Dataset: AIrice (GitHub, HuyHoang2912/AI_Final). Classes: gao lut rice, huyet rong rice, lai sua rice, long lai rice, lut bac rice, lut dien bien rice, lut do rice, lut trang rice, nep cam rice, nep sap rice, ngoc troi rice, tam rice, tam thom rice, thom my rice, thom go cong rice.

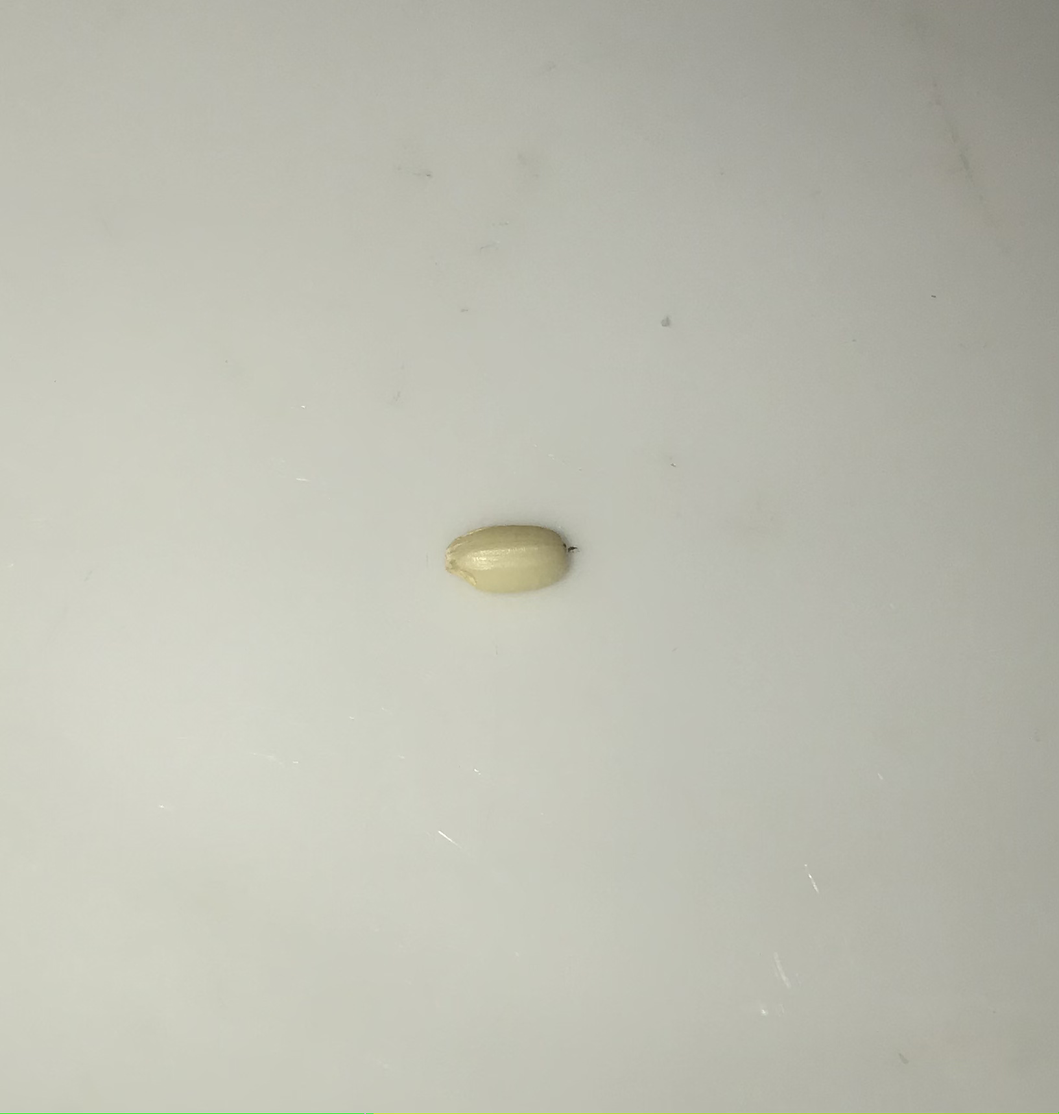
Label: lut bac rice

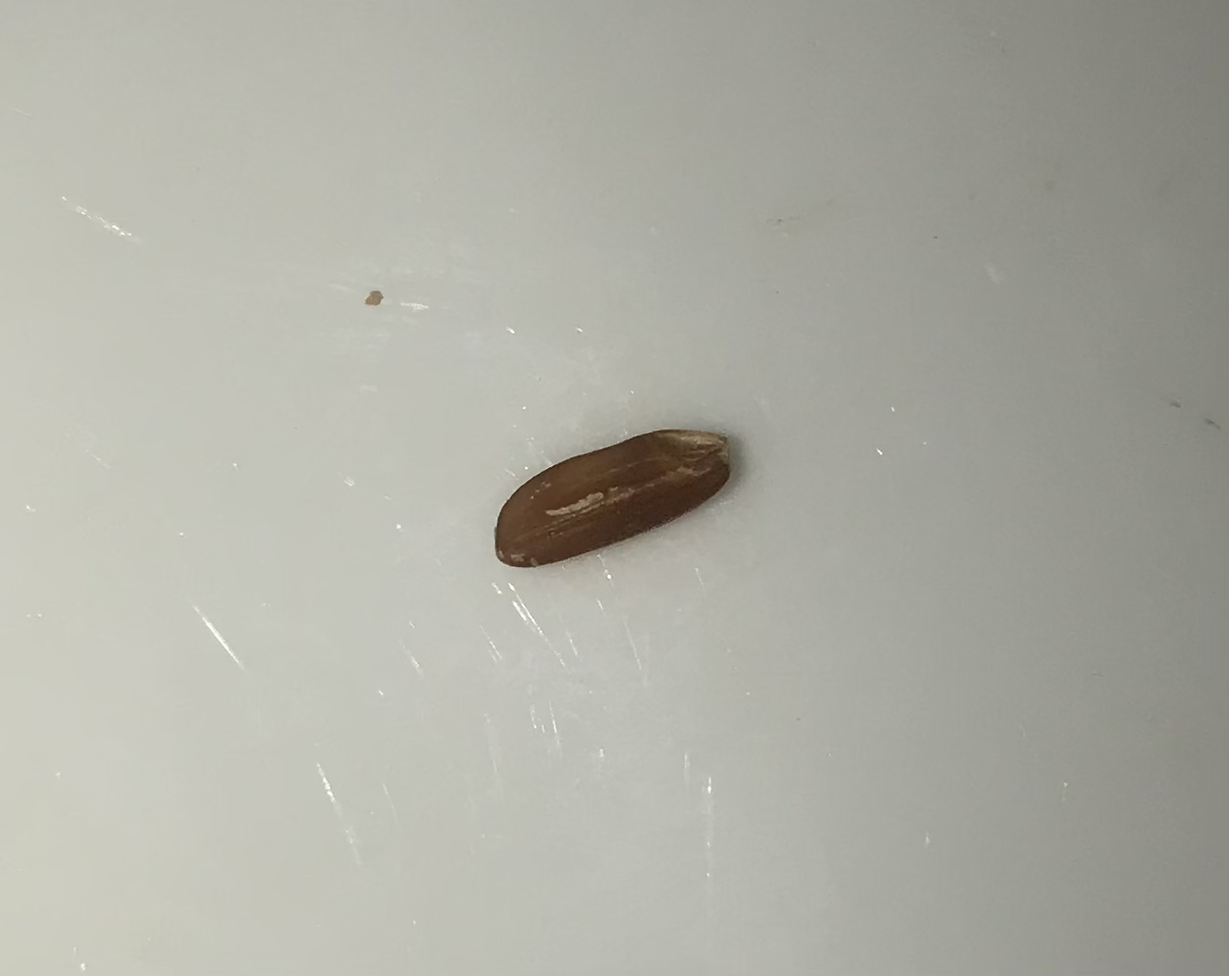
Label: lut do rice

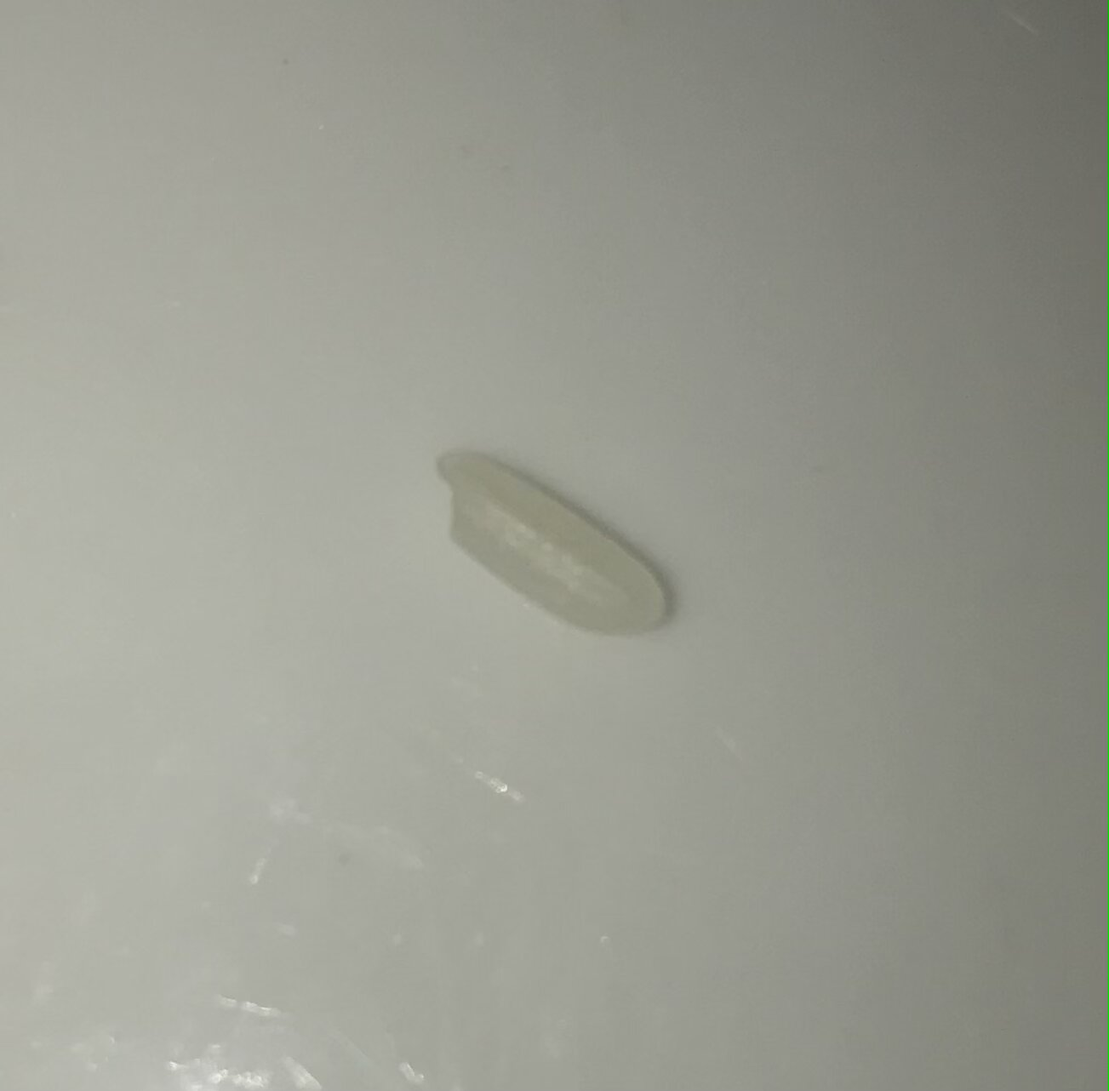
Label: lai sua rice

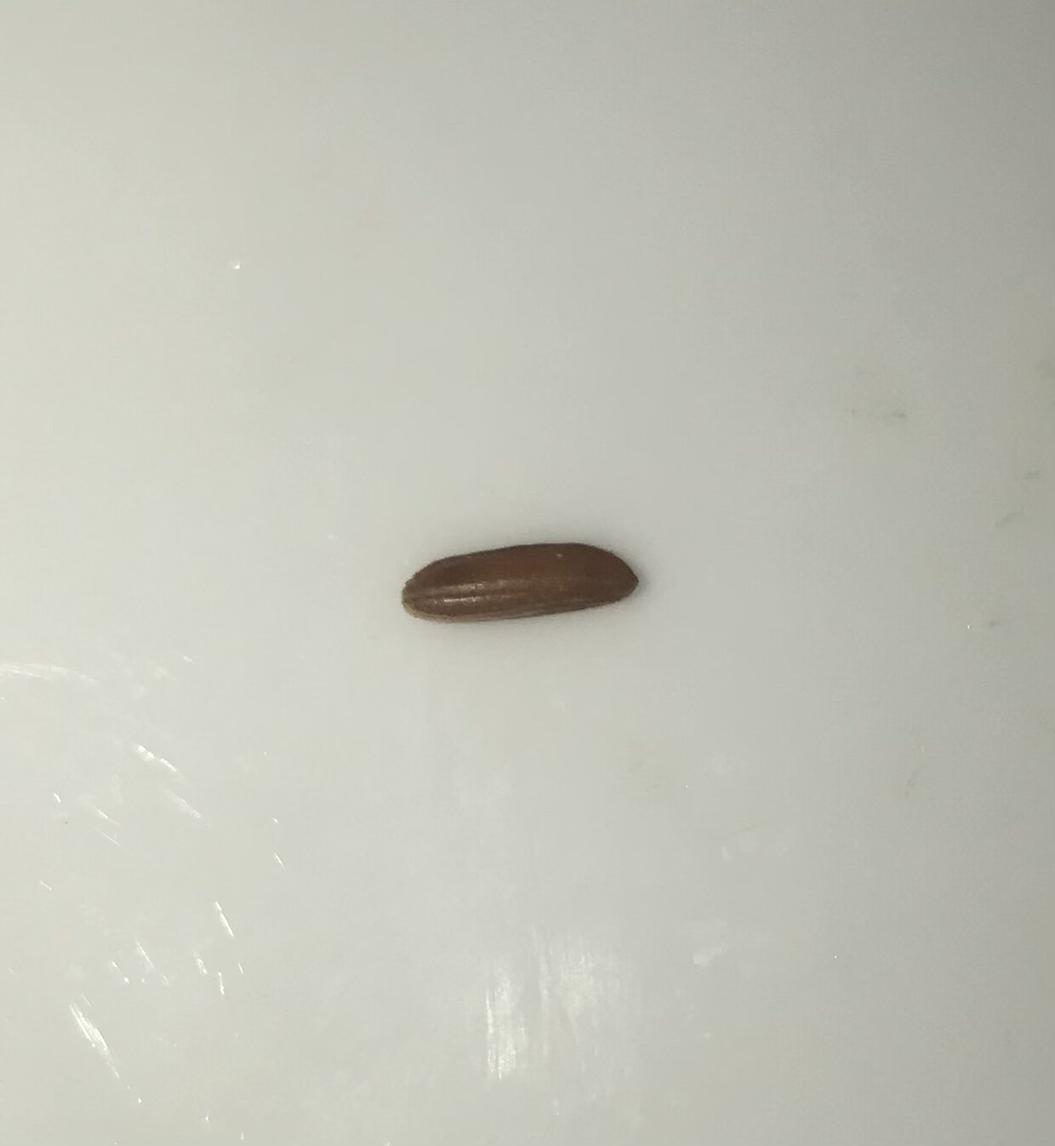
Label: huyet rong rice

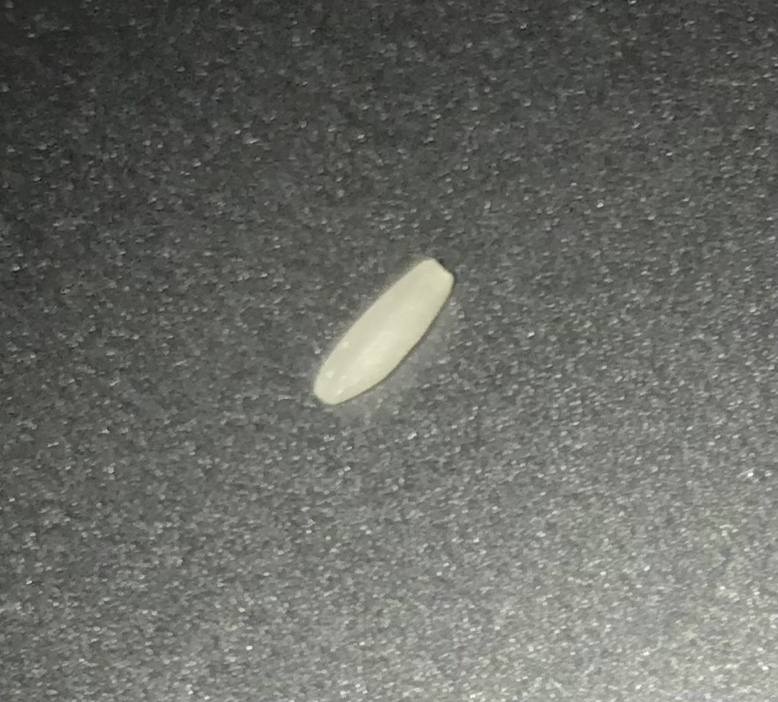
Label: tam thom rice

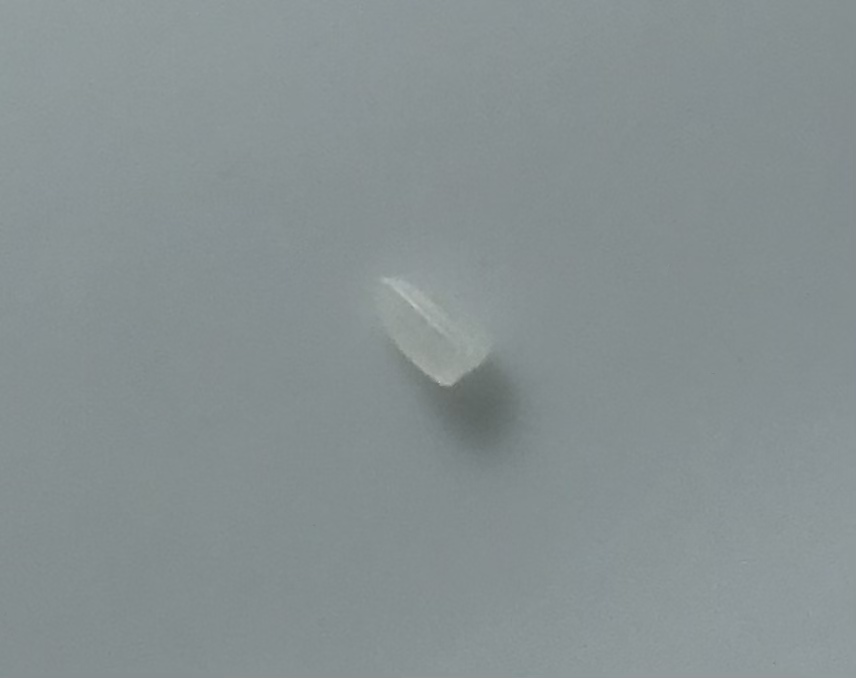
Label: tam rice
